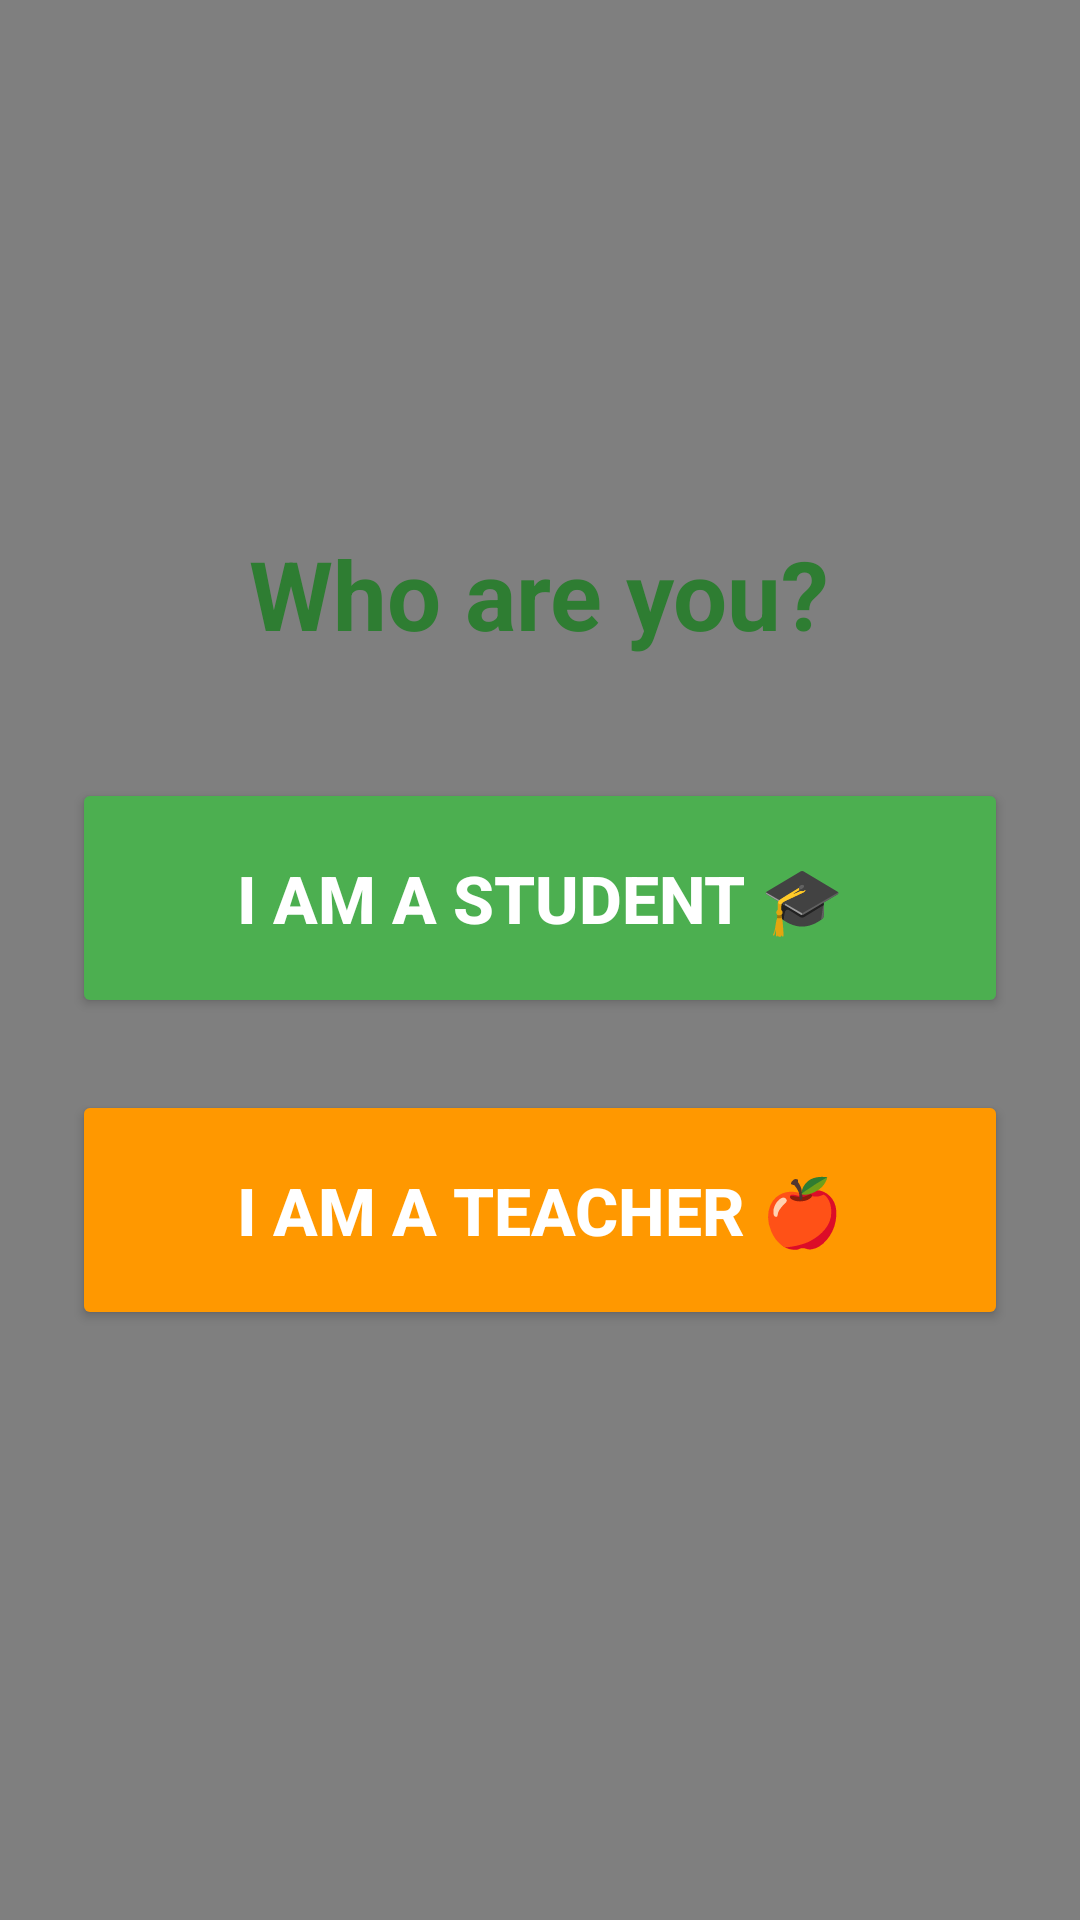

Write the Android layout XML for this screen, with the resource values it uses.
<!-- AndroidManifest.xml: application theme Theme.RuralLearningApp -->
<!-- res/layout/activity_role_selection.xml -->
<?xml version="1.0" encoding="utf-8"?>
<FrameLayout xmlns:android="http://schemas.android.com/apk/res/android"
    android:layout_width="match_parent"
    android:layout_height="match_parent"
    android:background="@drawable/app_background">

    <com.tannu.edureach.AnimatedBackgroundView
        android:id="@+id/animatedBg"
        android:layout_width="match_parent"
        android:layout_height="match_parent" />

    <LinearLayout
        android:layout_width="match_parent"
        android:layout_height="match_parent"
        android:orientation="vertical"
        android:gravity="center"
        android:padding="24dp">

    <TextView
        android:layout_width="wrap_content"
        android:layout_height="wrap_content"
        android:text="Who are you?"
        android:textSize="32sp"
        android:textStyle="bold"
        android:textColor="#2E7D32"
        android:layout_marginBottom="40dp"/>

    <Button
        android:id="@+id/btnStudent"
        android:layout_width="match_parent"
        android:layout_height="80dp"
        android:text="I am a Student 🎓"
        android:textSize="22sp"
        android:textStyle="bold"
        android:textColor="#FFFFFF"
        android:backgroundTint="#4CAF50"
        android:layout_marginBottom="24dp"/>

    <Button
        android:id="@+id/btnTeacher"
        android:layout_width="match_parent"
        android:layout_height="80dp"
        android:text="I am a Teacher 🍎"
        android:textSize="22sp"
        android:textStyle="bold"
        android:textColor="#FFFFFF"
        android:backgroundTint="#FF9800"
        android:layout_marginBottom="20dp"/>

    </LinearLayout>
</FrameLayout>
<!-- resources referenced by this layout -->
<resources>
  <!-- drawable app_background: png bitmap (drawable, 390578 bytes) -->
  <style name="Theme.RuralLearningApp" parent="Base.Theme.RuralLearningApp" />
  <style name="Base.Theme.RuralLearningApp" parent="Theme.Material3.Light.NoActionBar">
          
          
      </style>
</resources>
